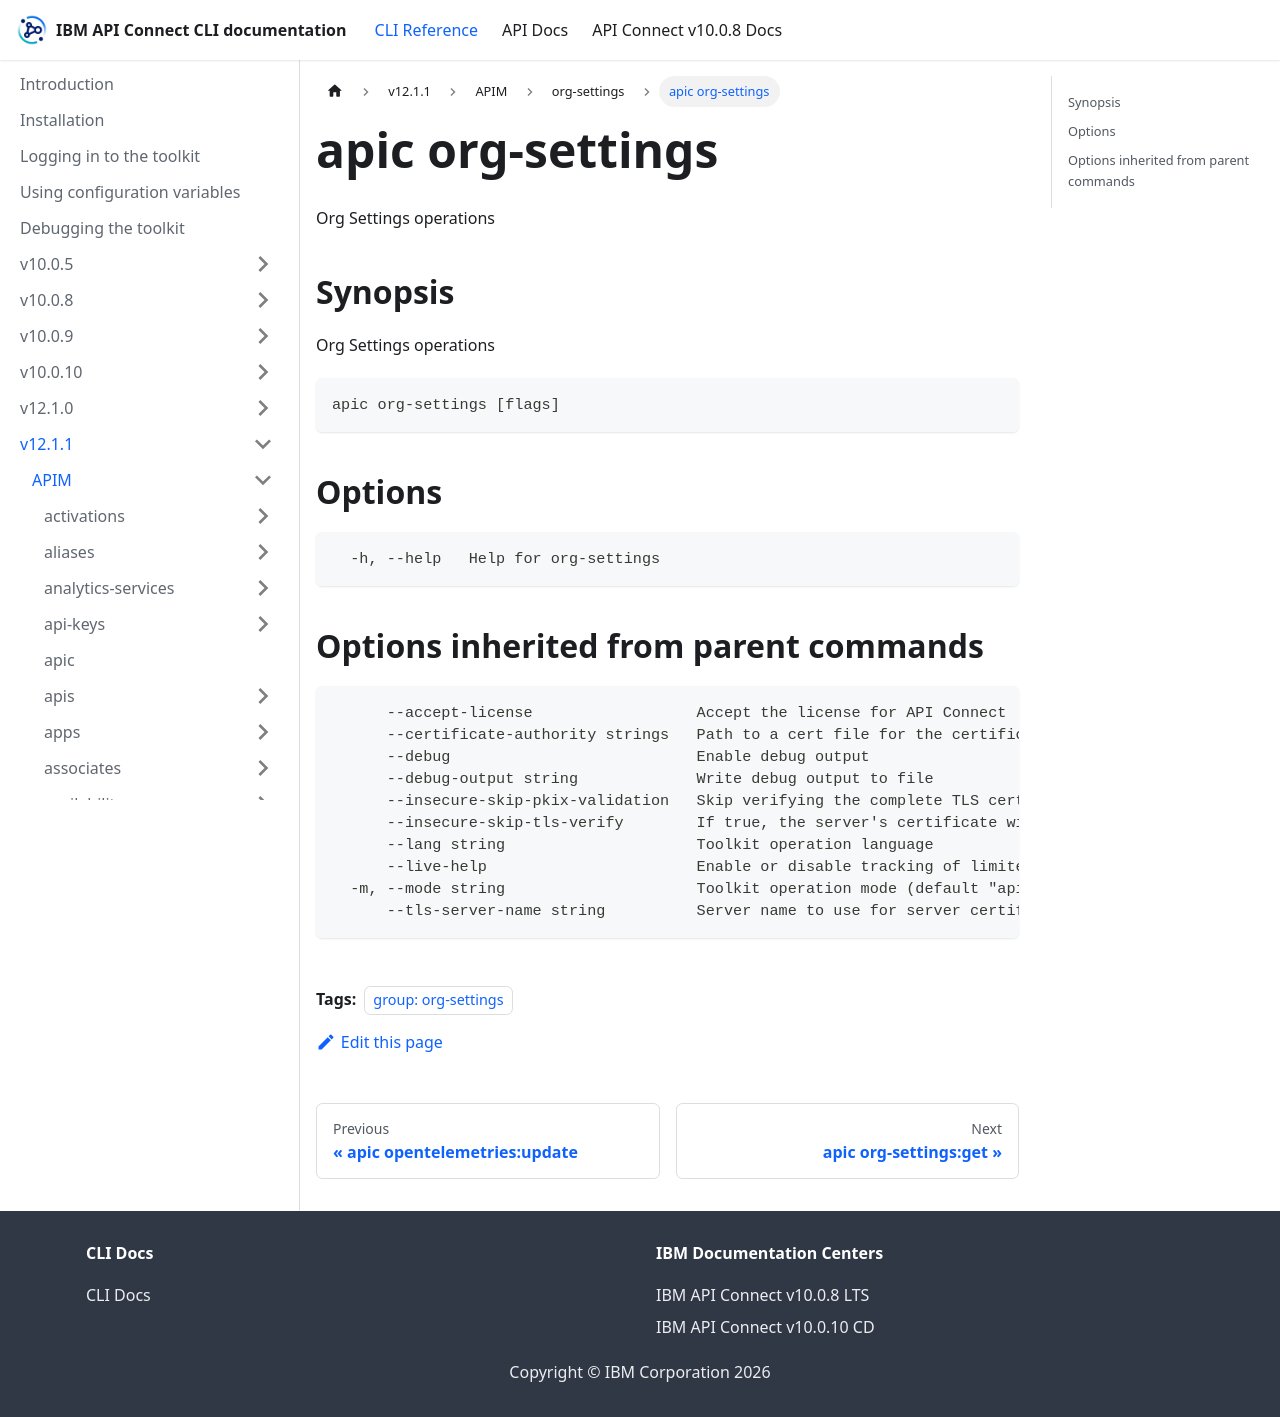

repository: ibm-apiconnect/clidocs · page: docs/v1211/apim/org-settings/apic_org-settings.html · generator: docusaurus

---
tags:
- "group: org-settings"
---
# apic org-settings

Org Settings operations

## Synopsis

Org Settings operations

```
apic org-settings [flags]
```


## Options

```
  -h, --help   Help for org-settings
```

## Options inherited from parent commands

```
      --accept-license                  Accept the license for API Connect
      --certificate-authority strings   Path to a cert file for the certificate authority
      --debug                           Enable debug output
      --debug-output string             Write debug output to file
      --insecure-skip-pkix-validation   Skip verifying the complete TLS certificate chain (insecure)
      --insecure-skip-tls-verify        If true, the server's certificate will not be checked for validity. This will make your HTTPS connections insecure
      --lang string                     Toolkit operation language
      --live-help                       Enable or disable tracking of limited usage information
  -m, --mode string                     Toolkit operation mode (default "apim")
      --tls-server-name string          Server name to use for server certificate validation. If it is not provided, the hostname used to contact the server is used
```
